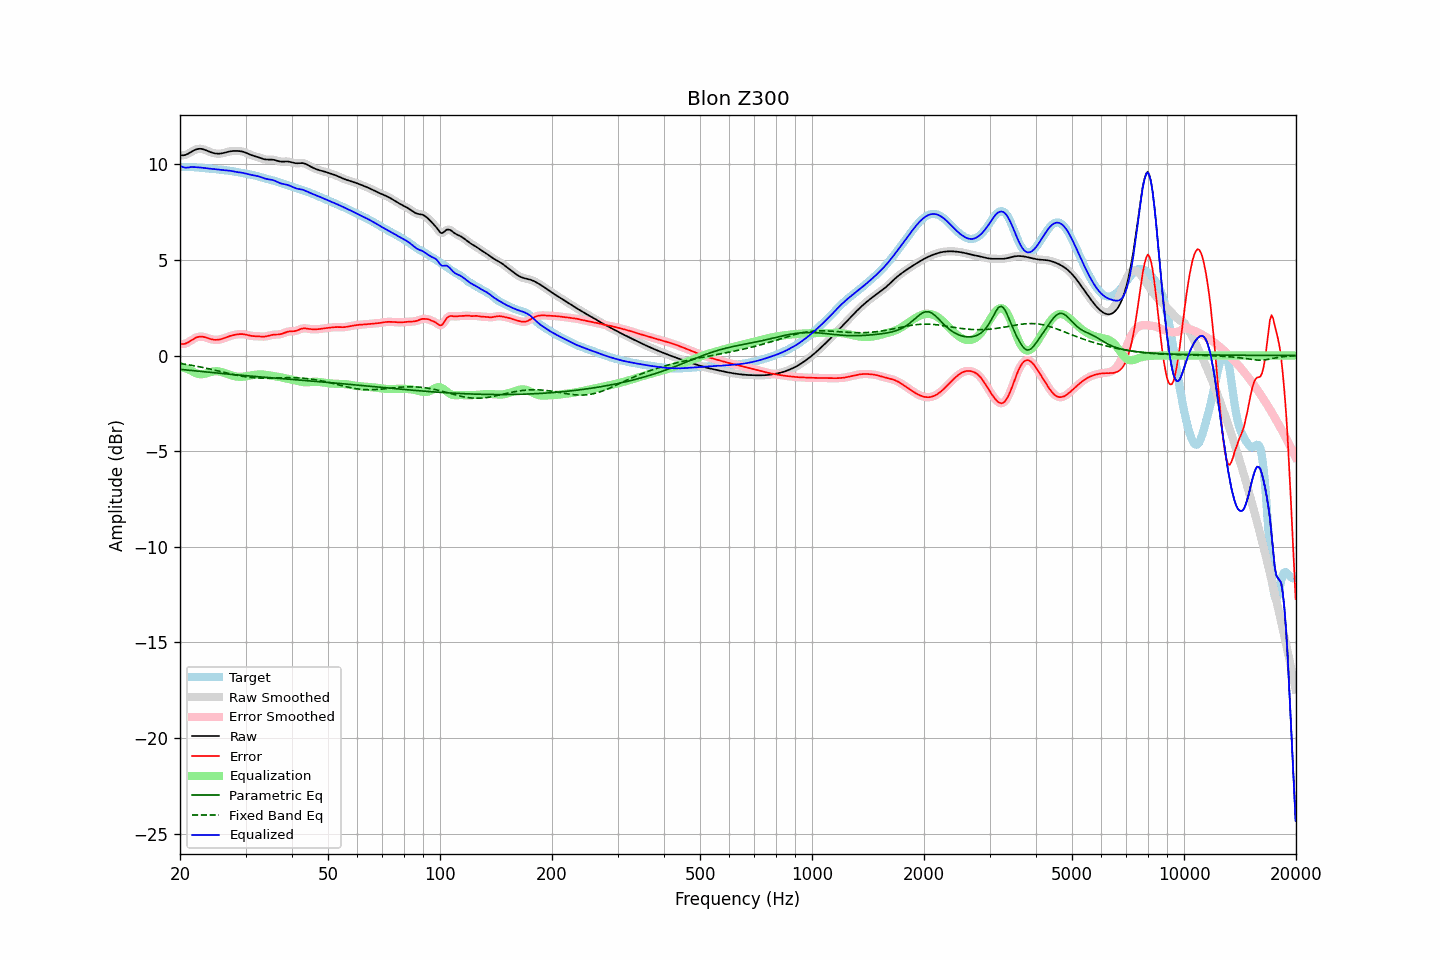

The file beside this chart, header and first rows:
frequency, raw, error, smoothed, error_smoothed, equalization, parametric_eq, fixed_band_eq, equalized_raw, equalized_smoothed, target
20.00, 10.48, 0.61, 10.48, 0.61, -0.55, -0.72, -0.42, 9.93, 9.93, 9.87
20.20, 10.47, 0.60, 10.47, 0.60, -0.59, -0.73, -0.43, 9.88, 9.88, 9.87
20.40, 10.47, 0.60, 10.47, 0.60, -0.62, -0.74, -0.44, 9.85, 9.85, 9.87
20.61, 10.48, 0.61, 10.48, 0.62, -0.65, -0.75, -0.46, 9.83, 9.83, 9.87
20.81, 10.51, 0.65, 10.51, 0.65, -0.69, -0.76, -0.47, 9.82, 9.82, 9.87
21.02, 10.55, 0.69, 10.55, 0.69, -0.72, -0.77, -0.48, 9.83, 9.83, 9.86
21.23, 10.60, 0.74, 10.60, 0.74, -0.76, -0.78, -0.50, 9.84, 9.84, 9.86
21.44, 10.65, 0.79, 10.65, 0.79, -0.79, -0.78, -0.51, 9.86, 9.86, 9.86
21.66, 10.70, 0.85, 10.70, 0.85, -0.84, -0.79, -0.53, 9.86, 9.86, 9.85
21.87, 10.74, 0.90, 10.74, 0.90, -0.89, -0.80, -0.54, 9.86, 9.85, 9.85
22.09, 10.78, 0.94, 10.78, 0.94, -0.93, -0.81, -0.56, 9.85, 9.85, 9.84
22.31, 10.80, 0.97, 10.80, 0.97, -0.96, -0.82, -0.57, 9.84, 9.84, 9.83
22.54, 10.81, 0.98, 10.81, 0.98, -0.97, -0.83, -0.59, 9.84, 9.84, 9.83
22.76, 10.81, 0.99, 10.81, 0.99, -0.98, -0.83, -0.61, 9.83, 9.83, 9.82
22.99, 10.80, 0.99, 10.79, 0.99, -0.98, -0.84, -0.62, 9.82, 9.82, 9.81
23.22, 10.77, 0.97, 10.77, 0.97, -0.96, -0.85, -0.64, 9.81, 9.81, 9.80
23.45, 10.74, 0.94, 10.74, 0.95, -0.94, -0.86, -0.66, 9.80, 9.80, 9.79
23.69, 10.70, 0.92, 10.70, 0.92, -0.92, -0.87, -0.68, 9.79, 9.79, 9.79
23.92, 10.67, 0.89, 10.67, 0.89, -0.89, -0.88, -0.70, 9.78, 9.78, 9.78
24.16, 10.64, 0.86, 10.64, 0.86, -0.87, -0.88, -0.71, 9.77, 9.77, 9.77
24.40, 10.61, 0.84, 10.61, 0.84, -0.85, -0.89, -0.73, 9.76, 9.76, 9.77
24.65, 10.58, 0.82, 10.58, 0.83, -0.83, -0.90, -0.75, 9.75, 9.75, 9.76
24.89, 10.57, 0.82, 10.57, 0.82, -0.82, -0.91, -0.77, 9.74, 9.74, 9.75
25.14, 10.56, 0.82, 10.56, 0.82, -0.82, -0.92, -0.79, 9.73, 9.73, 9.74
25.39, 10.55, 0.83, 10.55, 0.83, -0.83, -0.92, -0.81, 9.72, 9.72, 9.73
25.65, 10.56, 0.84, 10.56, 0.84, -0.85, -0.93, -0.83, 9.71, 9.71, 9.72
25.91, 10.57, 0.86, 10.57, 0.86, -0.87, -0.94, -0.85, 9.70, 9.70, 9.71
26.16, 10.59, 0.89, 10.59, 0.89, -0.89, -0.95, -0.87, 9.69, 9.69, 9.70
26.43, 10.61, 0.92, 10.61, 0.92, -0.92, -0.96, -0.89, 9.69, 9.69, 9.69
26.69, 10.63, 0.96, 10.63, 0.96, -0.95, -0.96, -0.91, 9.68, 9.68, 9.68
26.96, 10.66, 0.99, 10.66, 0.99, -0.98, -0.97, -0.93, 9.67, 9.67, 9.67
27.23, 10.67, 1.02, 10.67, 1.02, -1.01, -0.98, -0.95, 9.66, 9.66, 9.66
27.50, 10.69, 1.04, 10.69, 1.04, -1.04, -0.99, -0.97, 9.65, 9.65, 9.65
27.77, 10.70, 1.06, 10.70, 1.06, -1.06, -1.00, -0.99, 9.63, 9.63, 9.63
28.05, 10.70, 1.08, 10.70, 1.08, -1.08, -1.00, -1.01, 9.62, 9.62, 9.62
28.33, 10.70, 1.10, 10.70, 1.10, -1.10, -1.01, -1.03, 9.60, 9.60, 9.60
28.62, 10.70, 1.11, 10.70, 1.11, -1.11, -1.02, -1.04, 9.59, 9.59, 9.59
28.90, 10.69, 1.12, 10.69, 1.12, -1.12, -1.03, -1.06, 9.58, 9.57, 9.57
29.19, 10.68, 1.12, 10.68, 1.12, -1.12, -1.03, -1.08, 9.56, 9.56, 9.56
29.48, 10.66, 1.12, 10.66, 1.12, -1.11, -1.04, -1.09, 9.55, 9.55, 9.54
29.78, 10.63, 1.11, 10.63, 1.11, -1.10, -1.05, -1.10, 9.53, 9.53, 9.53
30.08, 10.60, 1.09, 10.60, 1.09, -1.09, -1.06, -1.12, 9.52, 9.52, 9.51
30.38, 10.57, 1.07, 10.57, 1.07, -1.07, -1.06, -1.13, 9.49, 9.49, 9.50
30.68, 10.53, 1.05, 10.53, 1.05, -1.06, -1.07, -1.14, 9.47, 9.47, 9.48
30.99, 10.49, 1.03, 10.49, 1.03, -1.04, -1.08, -1.15, 9.45, 9.45, 9.46
31.30, 10.46, 1.02, 10.46, 1.02, -1.03, -1.08, -1.16, 9.44, 9.44, 9.44
31.61, 10.44, 1.01, 10.44, 1.01, -1.02, -1.09, -1.16, 9.42, 9.42, 9.42
31.93, 10.41, 1.01, 10.41, 1.01, -1.01, -1.10, -1.17, 9.41, 9.41, 9.40
32.24, 10.39, 1.00, 10.39, 1.00, -1.00, -1.11, -1.17, 9.39, 9.39, 9.38
32.57, 10.36, 1.00, 10.36, 1.00, -0.99, -1.11, -1.18, 9.37, 9.37, 9.36
32.89, 10.33, 0.99, 10.33, 0.99, -0.99, -1.12, -1.18, 9.34, 9.34, 9.34
33.22, 10.30, 0.99, 10.30, 0.99, -0.99, -1.13, -1.18, 9.31, 9.31, 9.31
33.55, 10.27, 0.99, 10.27, 0.99, -1.00, -1.13, -1.18, 9.28, 9.28, 9.28
33.89, 10.26, 0.99, 10.26, 1.00, -1.01, -1.14, -1.18, 9.25, 9.25, 9.26
34.23, 10.25, 1.01, 10.25, 1.01, -1.02, -1.15, -1.18, 9.23, 9.23, 9.24
34.57, 10.25, 1.03, 10.25, 1.03, -1.03, -1.15, -1.18, 9.21, 9.22, 9.22
34.92, 10.25, 1.05, 10.25, 1.05, -1.04, -1.16, -1.18, 9.20, 9.20, 9.20
35.27, 10.24, 1.07, 10.24, 1.07, -1.06, -1.17, -1.18, 9.19, 9.19, 9.17
35.62, 10.24, 1.09, 10.24, 1.08, -1.07, -1.17, -1.18, 9.17, 9.17, 9.15
35.97, 10.22, 1.10, 10.22, 1.09, -1.08, -1.18, -1.18, 9.14, 9.14, 9.13
... 635 more rows
